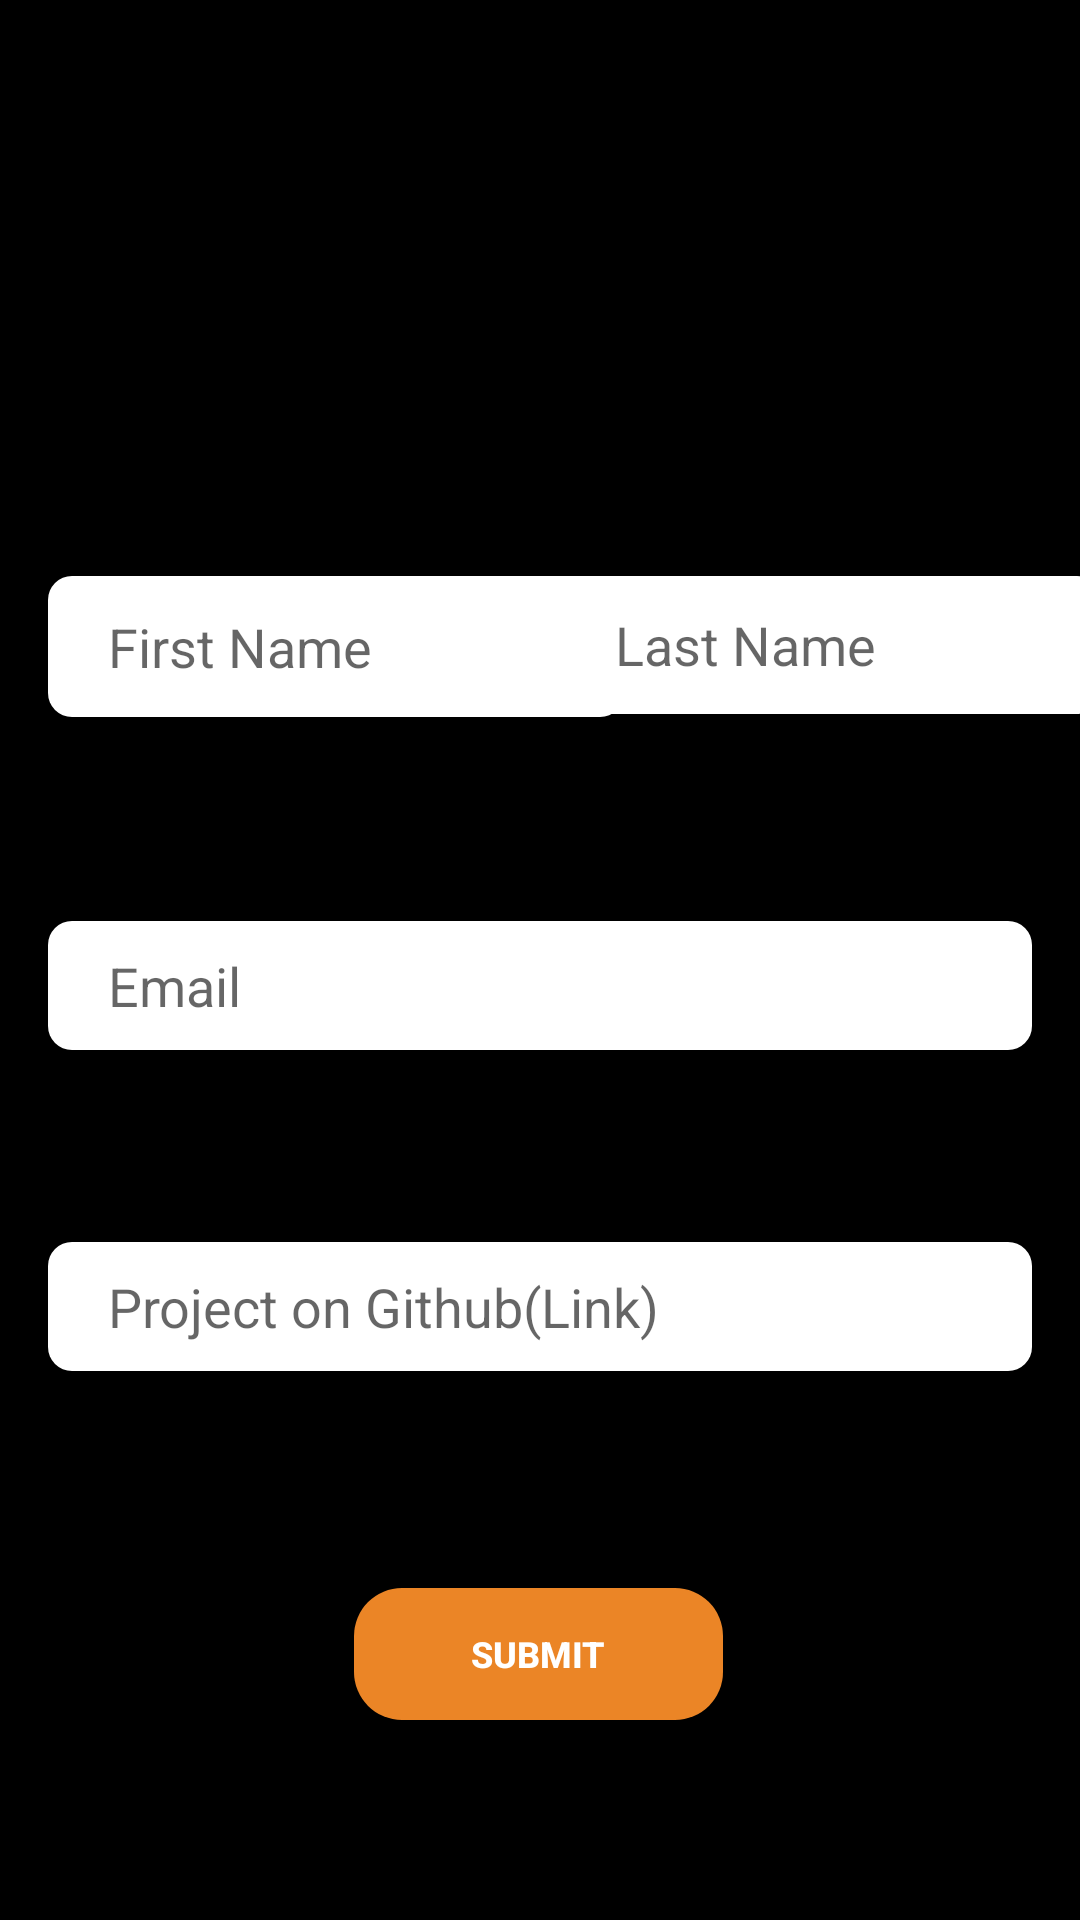

This screen was rendered from an Android layout file. Write that file and the resources it references.
<!-- AndroidManifest.xml: activity theme AppTheme.NoActionBar -->
<!-- res/layout/activity_submission.xml -->
<?xml version="1.0" encoding="utf-8"?>
<androidx.coordinatorlayout.widget.CoordinatorLayout xmlns:android="http://schemas.android.com/apk/res/android"
    xmlns:app="http://schemas.android.com/apk/res-auto"
    xmlns:tools="http://schemas.android.com/tools"
    android:layout_width="match_parent"
    android:layout_height="match_parent"
    tools:context=".usecases.gads.ui.submission.SubmissionActivity">

    <com.google.android.material.appbar.AppBarLayout
        android:layout_width="match_parent"
        android:layout_height="wrap_content"
        android:theme="@style/AppTheme.AppBarOverlay">

        <androidx.appcompat.widget.Toolbar
            android:id="@+id/toolbar"
            android:layout_width="match_parent"
            android:layout_height="?attr/actionBarSize"
            android:background="?attr/colorPrimary"
            app:popupTheme="@style/AppTheme.PopupOverlay" />

    </com.google.android.material.appbar.AppBarLayout>

    <include layout="@layout/content_submission" />

</androidx.coordinatorlayout.widget.CoordinatorLayout>
<!-- res/layout/content_submission.xml (included above) -->
<?xml version="1.0" encoding="utf-8"?>
<androidx.constraintlayout.widget.ConstraintLayout xmlns:android="http://schemas.android.com/apk/res/android"
    xmlns:app="http://schemas.android.com/apk/res-auto"
    xmlns:tools="http://schemas.android.com/tools"
    android:layout_width="match_parent"
    android:layout_height="match_parent"
    android:background="@color/colorPrimary"
    app:layout_behavior="@string/appbar_scrolling_view_behavior">

    <EditText
        android:id="@+id/githubLink"
        android:layout_width="0dp"
        android:layout_height="43dp"
        android:layout_marginLeft="16dp"
        android:layout_marginTop="64dp"
        android:layout_marginRight="16dp"
        android:autofillHints=""
        android:background="@drawable/rounded_edittext_with_white_background"
        android:ems="10"
        android:hint="Project on Github(Link)"
        android:inputType="textEmailAddress"
        android:paddingLeft="20dp"
        app:layout_constraintEnd_toEndOf="parent"
        app:layout_constraintStart_toStartOf="parent"
        app:layout_constraintTop_toBottomOf="@+id/email" />

    <EditText
        android:id="@+id/firstName"
        android:layout_width="192dp"
        android:layout_height="47dp"
        android:layout_marginStart="16dp"
        android:layout_marginLeft="16dp"
        android:layout_marginTop="136dp"
        android:background="@drawable/rounded_edittext_with_white_background"
        android:ems="10"
        android:hint="First Name"
        android:inputType="textPersonName"
        android:paddingLeft="20dp"
        app:layout_constraintStart_toStartOf="parent"
        app:layout_constraintTop_toTopOf="parent" />

    <EditText
        android:id="@+id/lastName"
        android:layout_width="182dp"
        android:layout_height="46dp"
        android:layout_marginEnd="16dp"
        android:layout_marginRight="16dp"
        android:background="@drawable/rounded_edittext_with_white_background"
        android:ems="10"
        android:hint="Last Name"
        android:inputType="textPersonName"
        android:paddingLeft="20dp"
        app:layout_constraintEnd_toEndOf="parent"
        app:layout_constraintStart_toEndOf="@+id/firstName"
        app:layout_constraintTop_toTopOf="@+id/firstName" />

    <EditText
        android:id="@+id/email"
        android:layout_width="0dp"
        android:layout_height="43dp"
        android:layout_marginLeft="16dp"
        android:layout_marginTop="68dp"
        android:layout_marginRight="16dp"
        android:background="@drawable/rounded_edittext_with_white_background"
        android:ems="10"
        android:hint="Email"
        android:inputType="textEmailAddress"
        android:paddingLeft="20dp"
        app:layout_constraintEnd_toEndOf="parent"
        app:layout_constraintStart_toStartOf="parent"
        app:layout_constraintTop_toBottomOf="@+id/firstName" />

    <Button
        android:id="@+id/submitButton"
        android:layout_width="123dp"
        android:layout_height="44dp"
        android:layout_marginTop="68dp"
        android:background="@drawable/rounded_button_with_orange_background"
        android:text="Submit"
        android:textColor="@color/c_white"
        android:textSize="12sp"
        android:textStyle="bold"
        app:layout_constraintBottom_toBottomOf="parent"
        app:layout_constraintEnd_toEndOf="parent"
        app:layout_constraintHorizontal_bias="0.498"
        app:layout_constraintStart_toStartOf="parent"
        app:layout_constraintTop_toBottomOf="@+id/githubLink"
        app:layout_constraintVertical_bias="0.059" />
</androidx.constraintlayout.widget.ConstraintLayout>
<!-- resources referenced by this layout -->
<resources>
  <color name="c_white">#ffffff</color>
  <color name="colorPrimary">#000000</color>
  <!-- drawable rounded_button_with_orange_background (drawable-v24) -->
  <?xml version="1.0" encoding="utf-8"?>
  <shape
      xmlns:android="http://schemas.android.com/apk/res/android"
      android:shape="rectangle">
      <corners
          android:radius="16dp"
          />
      <solid android:color="#eb8526" />
  </shape>
  <!-- drawable rounded_edittext_with_white_background (drawable-v24) -->
  <?xml version="1.0" encoding="utf-8"?>
  <shape
      xmlns:android="http://schemas.android.com/apk/res/android"
      android:shape="rectangle">
      <corners
          android:radius="8dp"
          />
      <solid android:color="#ffff" />
  </shape>
  <style name="AppTheme.AppBarOverlay" parent="ThemeOverlay.AppCompat.Dark.ActionBar" />
  <style name="AppTheme.PopupOverlay" parent="ThemeOverlay.AppCompat.Light" />
  <style name="AppTheme.NoActionBar">
          <item name="windowActionBar">false</item>
          <item name="windowNoTitle">true</item>
      </style>
</resources>
